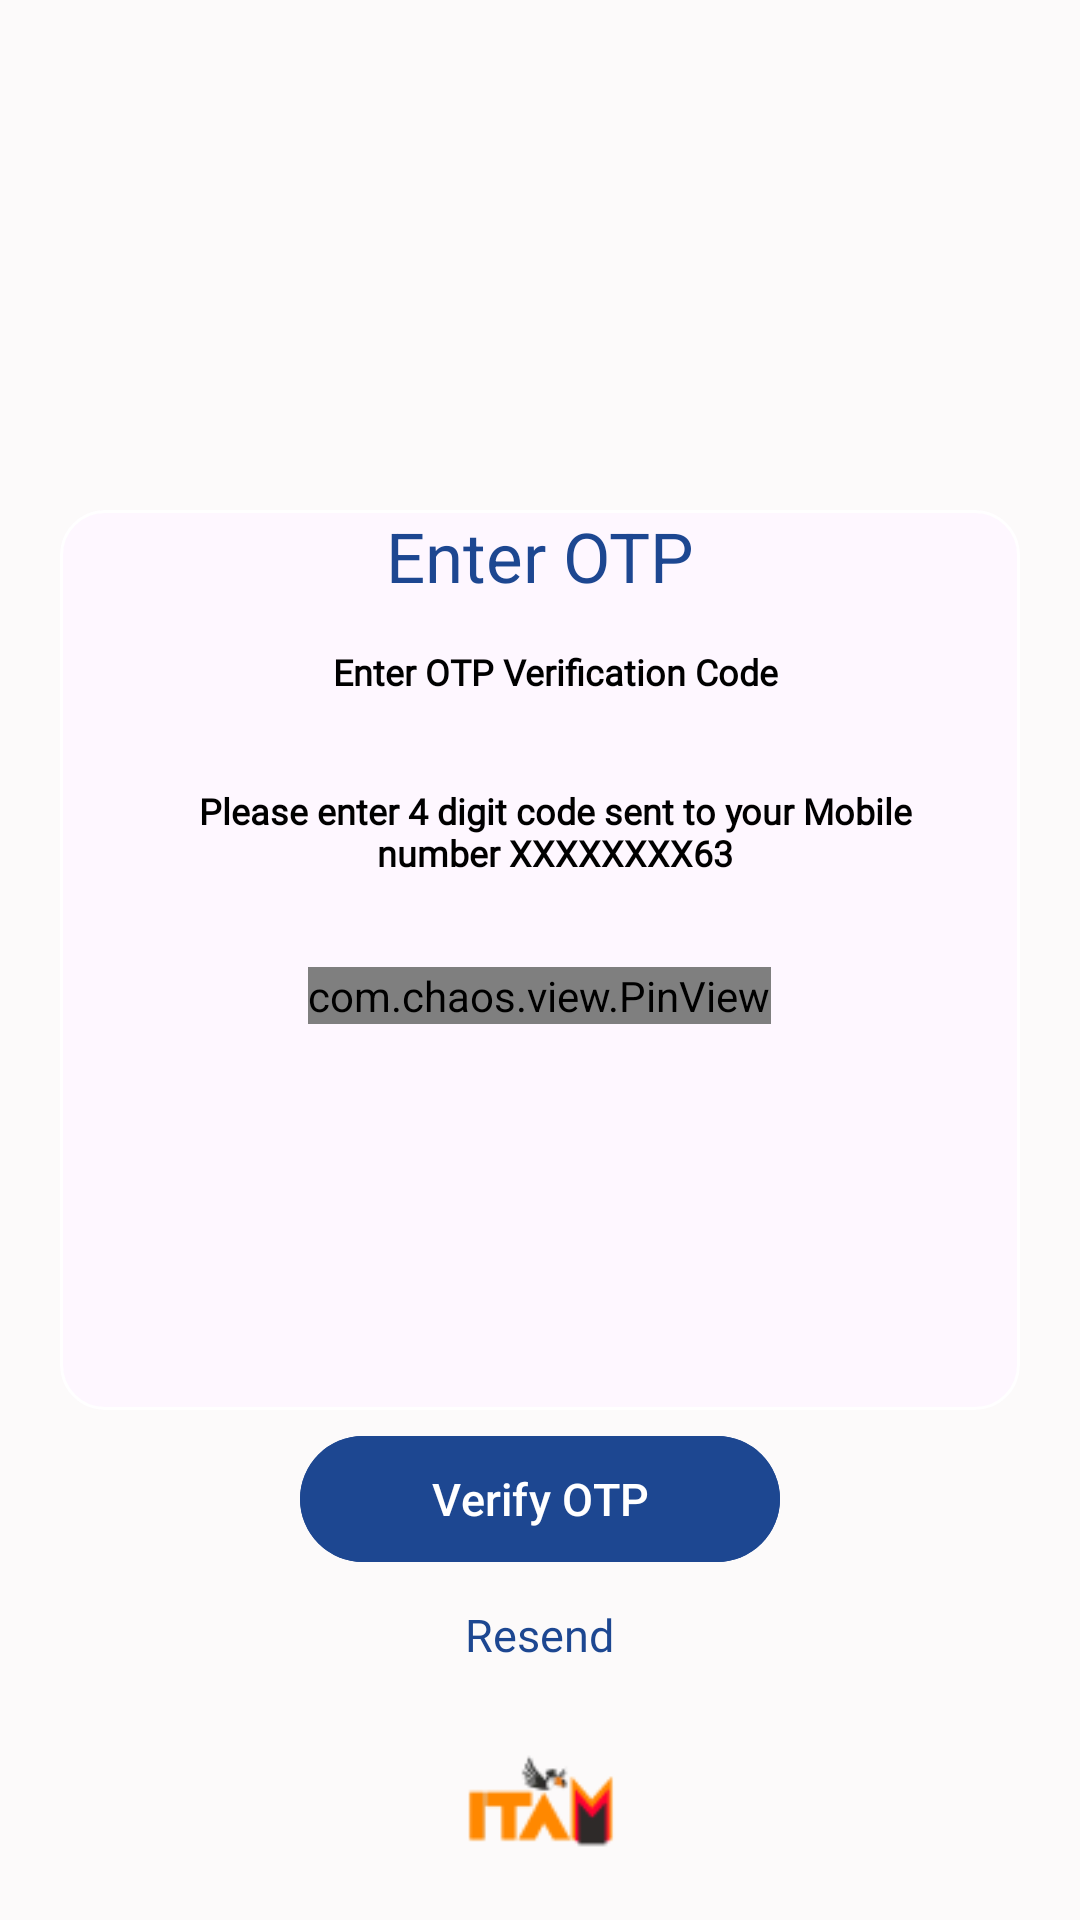

Layout XML and referenced resources for this Android screen:
<!-- AndroidManifest.xml: application theme Theme.ItaMoto -->
<!-- res/layout/activity_enter_otp.xml -->
<?xml version="1.0" encoding="utf-8"?>
<RelativeLayout xmlns:android="http://schemas.android.com/apk/res/android"
    xmlns:app="http://schemas.android.com/apk/res-auto"
    xmlns:tools="http://schemas.android.com/tools"
    android:layout_width="match_parent"
    android:background="@color/white2"
    android:layout_height="match_parent"
    tools:context="Activity.EnterOtpActivity">


    <ImageView
        android:layout_width="match_parent"
        android:layout_height="500dp"
        android:background="@drawable/image"/>

    <com.google.android.material.card.MaterialCardView
        android:layout_width="match_parent"
        android:layout_height="300dp"
        android:layout_centerInParent="true"
        android:layout_marginStart="20dp"
        android:layout_marginTop="15dp"
        android:layout_marginEnd="20dp"
        android:layout_marginBottom="15dp"
        android:elevation="25dp"
        app:cardCornerRadius="15dp"
        app:strokeColor="@color/white">


        <LinearLayout
            android:layout_width="match_parent"
            android:layout_height="wrap_content"
            android:layout_marginStart="20dp"
            android:layout_marginEnd="20dp"
            android:orientation="vertical">

            <TextView
                android:layout_width="match_parent"
                android:layout_height="wrap_content"
                android:layout_marginBottom="15dp"
                android:gravity="center"
                android:text="Enter OTP"
                android:textColor="@color/blue"
                android:textSize="23dp"
                android:textStyle="normal" />

            <TextView
                android:layout_width="match_parent"
                android:layout_height="wrap_content"
                android:layout_marginStart="10dp"
                android:layout_marginBottom="10dp"
                android:fontFamily="@font/poppins"
                android:gravity="center"
                android:text="Enter OTP Verification Code"
                android:textColor="@color/black"
                android:textSize="12dp"
                android:textStyle="bold" />


            <TextView
                android:layout_width="match_parent"
                android:layout_height="wrap_content"
                android:layout_marginStart="10dp"
                android:layout_marginTop="20dp"
                android:layout_marginBottom="10dp"
                android:fontFamily="@font/poppins"
                android:gravity="center"
                android:text="@string/otp"
                android:textColor="@color/black"
                android:textSize="12dp"
                android:textStyle="bold" />


            <com.chaos.view.PinView
                android:id="@+id/pinview"
                style="@style/PinWidget.PinView"
                android:layout_width="wrap_content"
                android:layout_height="wrap_content"
                android:layout_gravity="center"
                android:layout_margin="20dp"
                android:cursorVisible="true"
                android:gravity="center"
                android:inputType="number"
                android:itemBackground="@color/white"
                app:hideLineWhenFilled="false"
                app:itemCount="4"
                app:itemHeight="65dp"
                app:itemRadius="10dp"
                app:itemWidth="65dp"
                app:layout_constraintLeft_toLeftOf="parent"
                app:layout_constraintRight_toRightOf="parent"
                app:layout_constraintTop_toTopOf="parent"></com.chaos.view.PinView>


        </LinearLayout>
    </com.google.android.material.card.MaterialCardView>


    <com.google.android.material.button.MaterialButton
        android:id="@+id/verify_btn"
        android:layout_width="160dp"
        android:layout_height="50dp"
        android:layout_above="@+id/text_signup"
        android:layout_centerInParent="true"
        android:layout_marginBottom="10dp"
        android:backgroundTint="@color/blue"
        android:text="Verify OTP"
        android:textSize="15dp"
        app:cornerRadius="25dp"/>

    <TextView
        android:id="@+id/text_signup"
        android:layout_width="wrap_content"
        android:layout_height="wrap_content"
        android:layout_above="@+id/img_itamoto"
        android:layout_centerInParent="true"
        android:fontFamily="@font/poppins"
        android:text="Resend"
        android:textColor="@color/blue"
        android:textSize="15dp" />

    <ImageView
        android:id="@+id/img_itamoto"
        android:layout_width="75dp"
        android:layout_height="75dp"
        android:src="@drawable/itamoto"
        android:layout_marginTop="10dp"
        android:layout_alignParentBottom="true"
        android:layout_centerInParent="true"/>

    <ProgressBar
        android:id="@+id/progressBar"
        android:layout_width="wrap_content"
        android:layout_height="wrap_content"
        android:layout_centerInParent="true"
        android:visibility="gone"/>

</RelativeLayout>
<!-- resources referenced by this layout -->
<resources>
  <color name="black">#FF000000</color>
  <color name="blue">#1D4791</color>
  <color name="white">#FFFFFFFF</color>
  <color name="white2">#FCFAFA</color>
  <!-- drawable itamoto: png bitmap (drawable, 2327 bytes) -->
  <string name="otp">Please enter 4 digit code sent to your
  Mobile number XXXXXXXX63</string>
  <style name="Theme.ItaMoto" parent="Base.Theme.ItaMoto" />
  <style name="Base.Theme.ItaMoto" parent="Theme.Material3.DayNight.NoActionBar">
          
          
      </style>
</resources>
